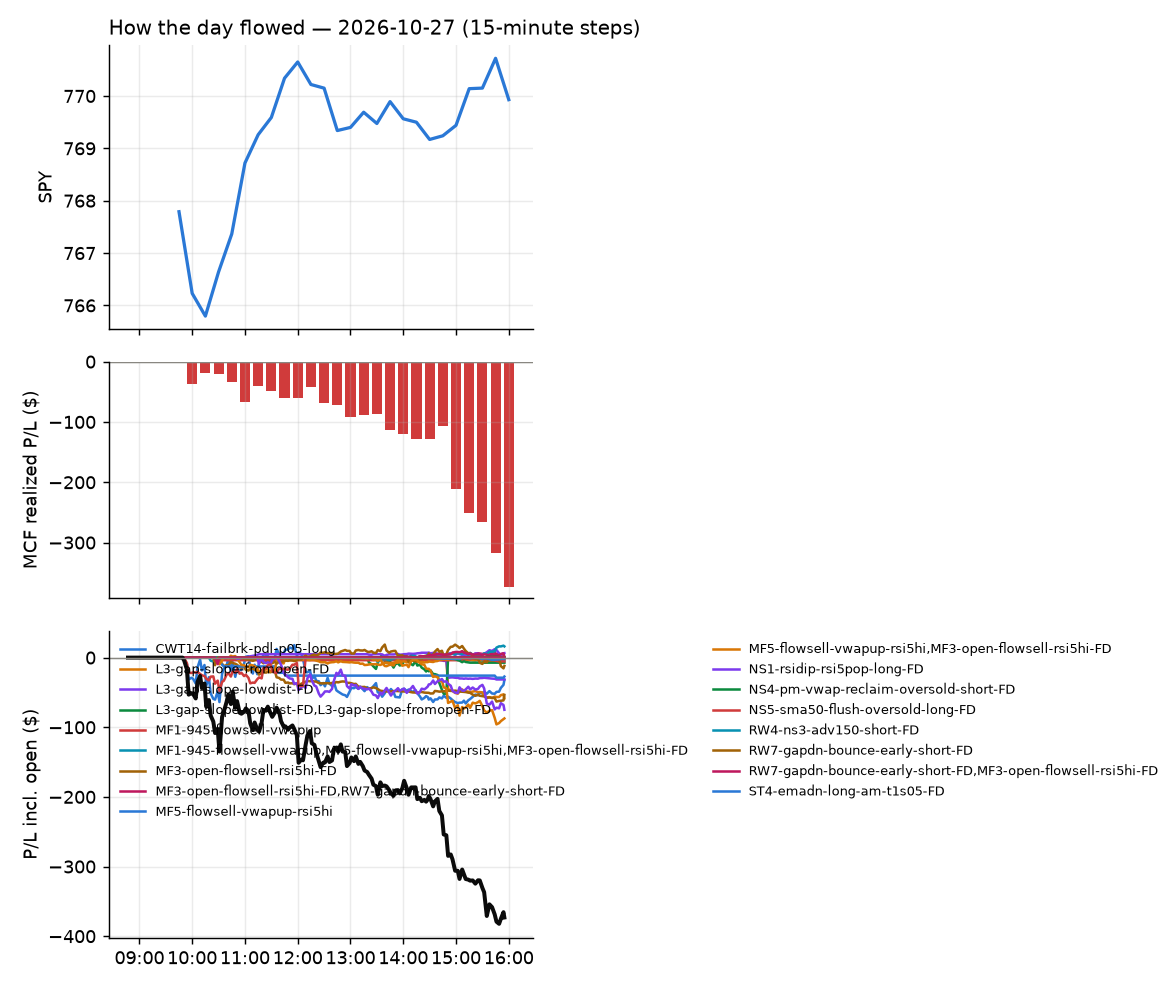

Source data for this figure (header and first rows):
id, run_id, symbol, strategy, side, date, signal_time, entry_time, entry, stop, target, exit_time, exit, exit_reason, r_multiple, mae_r, mfe_r, success, shares, pnl, broker_order_id, slip_bps, pnl_adj, pct
6301, 1, AMZD, CWT14-failbrk-pdl-p05-long, 1, 2026-10-27, 2026-10-27 09:50:22.229538-04:00, 2026-10-27 09:50:22.397908-04:00, 8.72, 8.643, 8.728, 2026-10-27 09:51:18.441333-04:00, 8.73, target, 0.1301, -0.1301, -0.06507, , 107, 1.07, cc45850b-5a86-43e6-9789-0d913b7f93b3, 22.99, 1.07, 0.1147
6308, 1, CRM, CWT14-failbrk-pdl-p05-long, 1, 2026-10-27, 2026-10-27 09:50:27.529764-04:00, 2026-10-27 09:50:28.210378-04:00, 244.3, 242.4, 245.6, 2026-10-27 09:58:46.823165-04:00, 244.4, scaled+breakeven, 0.05292, -0.1482, 0.5977, , 3, 0.3, e7a1c707-46ea-442e-b905-76abf23bb66e, -10.22, 0.26, 0.04093
6302, 1, DIS, CWT14-failbrk-pdl-p05-long, 1, 2026-10-27, 2026-10-27 09:50:28.518606-04:00, 2026-10-27 09:50:31.161697-04:00, 109.9, 109.5, 110.3, 2026-10-27 09:52:24.659808-04:00, 109.9, scaled+breakeven, 0.04419, -0.07365, 0.4714, , 8, 0.12, 21224565-0d5b-4823-96c3-f06aeff9a6c0, -16.36, 0.04, 0.01365
6338, 1, EQNR, CWT14-failbrk-pdl-p05-long, 1, 2026-10-27, 2026-10-27 09:50:29.776779-04:00, 2026-10-27 09:50:31.668196-04:00, 47.84, 47.47, 48, 2026-10-27 10:36:09.735128-04:00, 47.47, stop, -1.001, -0.8678, 0.4425, , 19, -6.97, 6e8d0d93-4cef-4a10-9792-4cfb332dbfc8, 2.696, -7.35, -0.7668
6310, 1, FITB, CWT14-failbrk-pdl-p05-long, 1, 2026-10-27, 2026-10-27 09:50:32.008387-04:00, 2026-10-27 09:50:33.494820-04:00, 52.94, 52.67, 53.1, 2026-10-27 10:05:20.746423-04:00, 53.1, target, 0.5918, -0.3432, 0.704, , 17, 2.69, ba13805c-585a-4006-b0bf-e077610c064c, -2.499, 2.69, 0.2989
6303, 1, GTLB, CWT14-failbrk-pdl-p05-long, 1, 2026-10-27, 2026-10-27 09:50:33.437046-04:00, 2026-10-27 09:50:35.623965-04:00, 56.22, 55.37, 56.4, 2026-10-27 09:53:11.222541-04:00, 56.42, target, 0.2341, -0.2107, 0.5151, , 16, 3.2, 2d9a1a10-dbda-4ff9-a0a7-0701824e059f, 29.44, 3.2, 0.3557
6324, 1, KBE, CWT14-failbrk-pdl-p05-long, 1, 2026-10-27, 2026-10-27 09:50:36.725484-04:00, 2026-10-27 09:50:37.204993-04:00, 65.95, 65.75, 66.17, 2026-10-27 10:25:04.877007-04:00, 65.76, stop, -0.973, -1.075, 0.6145, , 14, -2.66, 90511cc0-60c9-4c21-9fce-f42b1fcdabaf, -12.12, -2.94, -0.2881
6323, 1, IBN, CWT14-failbrk-pdl-p05-long, 1, 2026-10-27, 2026-10-27 09:50:34.856461-04:00, 2026-10-27 09:50:37.240613-04:00, 29.2, 29.08, 29.29, 2026-10-27 10:26:31.666891-04:00, 29.08, stop, -0.9687, -0.9283, 0.1615, , 31, -3.72, 2086a28a-ba37-4378-8745-61b58b21b511, -6.845, -4.34, -0.411
6446, 1, HRL, CWT14-failbrk-pdl-p05-long, 1, 2026-10-27, 2026-10-27 09:50:34.301004-04:00, 2026-10-27 09:50:37.431591-04:00, 20.85, 20.73, 20.9, 2026-10-27 15:55:21.553192-04:00, 20.9, target, 0.4214, -0.9692, 0.3792, , 44, 2.2, cc7086a1-8ffb-4b81-af76-755fe34c7950, 2.399, 2.2, 0.2398
6305, 1, KDP, CWT14-failbrk-pdl-p05-long, 1, 2026-10-27, 2026-10-27 09:50:37.002453-04:00, 2026-10-27 09:50:39.083401-04:00, 34.44, 34.26, 34.55, 2026-10-27 09:56:09.631472-04:00, 34.55, target, 0.6012, -0.2431, 0.4923, , 27, 2.98, 309466d0-5f84-4b9b-97cb-d810d4dc1580, -3.01, 2.98, 0.3205
6325, 1, KRE, CWT14-failbrk-pdl-p05-long, 1, 2026-10-27, 2026-10-27 09:50:37.577114-04:00, 2026-10-27 09:50:39.629595-04:00, 72.44, 72.22, 72.7, 2026-10-27 10:25:44.962192-04:00, 72.21, stop, -1.026, -1.023, 0.7559, , 12, -2.77, d1a0ff59-17e2-4b61-8028-e918a1f81bfa, -13.1, -3.01, -0.3186
6304, 1, ONON, CWT14-failbrk-pdl-p05-long, 1, 2026-10-27, 2026-10-27 09:50:41.896758-04:00, 2026-10-27 09:50:43.241136-04:00, 32.05, 31.69, 32.11, 2026-10-27 09:52:08.706869-04:00, 32.11, target, 0.1651, -0.2752, 0.2477, , 29, 1.74, b09fb2ea-cfcf-4212-890b-6b23eee74b74, 25.02, 1.74, 0.1872
6313, 1, NWSA, CWT14-failbrk-pdl-p05-long, 1, 2026-10-27, 2026-10-27 09:50:41.378918-04:00, 2026-10-27 09:50:43.456091-04:00, 30.35, 30.2, 30.43, 2026-10-27 10:13:21.189990-04:00, 30.19, stop, -1.091, -1.091, 0.0, , 30, -4.8, daff913e-5bd7-4845-bf31-1a542d2a7f23, -1.647, -5.4, -0.5272
6329, 1, PATH, CWT14-failbrk-pdl-p05-long, 1, 2026-10-27, 2026-10-27 09:50:42.453009-04:00, 2026-10-27 09:50:44.803713-04:00, 14.02, 13.88, 14.09, 2026-10-27 10:31:28.237378-04:00, 13.87, stop, -1.107, -0.9223, 0.4796, , 66, -9.9, 88c43b91-d4e7-4da3-91d3-1cfec600f639, 0.0, -11.22, -1.07
6318, 1, PSQ, CWT14-failbrk-pdl-p05-long, 1, 2026-10-27, 2026-10-27 09:50:44.443437-04:00, 2026-10-27 09:50:45.071070-04:00, 25.74, 25.62, 25.78, 2026-10-27 10:16:43.549162-04:00, 25.78, target, 0.3405, -0.2128, 0.2579, , 36, 1.44, a7c5c068-d43a-4541-8dd9-73725811863e, 3.887, 1.44, 0.1554
6350, 1, QID, CWT14-failbrk-pdl-p05-long, 1, 2026-10-27, 2026-10-27 09:50:44.930136-04:00, 2026-10-27 09:50:47.048499-04:00, 14.11, 14, 14.18, 2026-10-27 10:48:39.587799-04:00, 14.0, stop, -1.038, -1.085, 0.5662, , 65, -7.15, 3da29c23-92a5-4f51-97c9-517e9a950c58, -7.011, -8.45, -0.7796
6349, 1, RF, CWT14-failbrk-pdl-p05-long, 1, 2026-10-27, 2026-10-27 09:50:45.584397-04:00, 2026-10-27 09:50:47.101002-04:00, 28.5, 28.39, 28.6, 2026-10-27 10:43:06.415124-04:00, 28.39, stop, -0.9693, -0.9693, 0.7323, , 32, -3.52, 1ab87dc1-2ce4-4601-83cd-8acd7eb51176, -10.52, -4.16, -0.386
6306, 1, SNDQ, CWT14-failbrk-pdl-p05-long, 1, 2026-10-27, 2026-10-27 09:50:47.995311-04:00, 2026-10-27 09:50:48.963424-04:00, 17.95, 17.54, 18.29, 2026-10-27 09:55:22.031626-04:00, 17.49, stop, -1.12, -1.135, 0.2591, , 51, -23.4, 8e0d85d9-fbe9-478c-bcbb-916485c44d5f, -50.54, -24.42, -2.556
6311, 1, TFC, CWT14-failbrk-pdl-p05-long, 1, 2026-10-27, 2026-10-27 09:50:50.166203-04:00, 2026-10-27 09:50:50.537128-04:00, 48.65, 48.48, 48.83, 2026-10-27 10:10:27.006647-04:00, 48.83, target, 1.058, -0.7639, 1.263, , 19, 3.42, ef153fb3-ab4e-4b11-8639-3e071d2e27dd, -13.51, 3.42, 0.37
6351, 1, SQQQ, CWT14-failbrk-pdl-p05-long, 1, 2026-10-27, 2026-10-27 09:50:49.155322-04:00, 2026-10-27 09:50:54.905405-04:00, 37.94, 37.48, 38.18, 2026-10-27 10:48:38.800816-04:00, 37.48, stop, -1.014, -1.055, 0.5176, , 24, -10.99, ee43062a-2b4d-4b01-95d5-28292b311c76, -3.623, -11.47, -1.207
6309, 1, XLF, CWT14-failbrk-pdl-p05-long, 1, 2026-10-27, 2026-10-27 09:50:54.710759-04:00, 2026-10-27 09:50:55.171997-04:00, 55.98, 55.84, 56.1, 2026-10-27 10:00:27.785885-04:00, 55.84, stop, -0.9715, -1.006, 0.2082, , 16, -2.24, 5bd6ae14-d8f7-4f78-9ba3-b64fdae5371e, -6.248, -2.56, -0.2501
6396, 1, MNST, CWT14-failbrk-pdl-p05-long, 1, 2026-10-27, 2026-10-27 09:50:58.036154-04:00, 2026-10-27 09:51:00.827293-04:00, 45.95, 45.71, 46.1, 2026-10-27 12:20:49.453296-04:00, 45.74, stop, -0.8753, -1.021, 0.5627, , 20, -4.2, 4b10e994-1b41-486e-a863-4e7b00a513e1, -4.351, -4.6, -0.457
6330, 1, FER, orb20_a, -1, 2026-10-27, 2026-10-27 09:52:00.822579-04:00, 2026-10-27 09:52:01.425551-04:00, 53.47, 53.98, 52.76, 2026-10-27 10:30:17.312290-04:00, 54.02, stop, -1.078, -1.078, 0.4218, , 17, -9.35, cbd972d8-86df-4769-9f61-2f624abf4581, 16.8, -9.69, -1.029
6307, 1, XP, orb20_a, 1, 2026-10-27, 2026-10-27 09:52:01.832747-04:00, 2026-10-27 09:52:03.013797-04:00, 16.62, 16.22, 17.21, 2026-10-27 09:55:58.642275-04:00, 16.21, stop, -1.019, -1.043, 0.04969, , 56, -22.96, 9e8c7fa3-52f2-4b97-9a2f-14cf4cf85d06, 69.68, -24.08, -2.467
6319, 1, IBB, CWT14-failbrk-pdl-p05-long, 1, 2026-10-27, 2026-10-27 09:55:31.888747-04:00, 2026-10-27 09:55:32.378210-04:00, 207.3, 206.1, 207.9, 2026-10-27 10:14:45.435911-04:00, 208.0, target, 0.6101, -0.2006, 0.6519, , 4, 2.92, 2eb5593b-1e20-4b26-9d21-740fb2e8ce41, -1.447, 2.92, 0.3522
6447, 1, TEAM, CWT14-failbrk-pdl-p05-long, 1, 2026-10-27, 2026-10-27 09:55:45.455531-04:00, 2026-10-27 09:55:45.656991-04:00, 220.4, 218.1, 221.4, 2026-10-27 15:55:39.977154-04:00, 219.4, flatten, -0.437, -0.8696, 0.6293, , 4, -4.0, ce19367c-f313-423b-8801-5f8eb22cf2a7, 4.993, -4.0, -0.4537
6366, 1, XHB, CWT14-failbrk-pdl-p05-long, 1, 2026-10-27, 2026-10-27 09:55:49.850132-04:00, 2026-10-27 09:55:51.442513-04:00, 97.72, 97.14, 98.01, 2026-10-27 11:04:28.405903-04:00, 98.02, target, 0.5096, -0.8062, 0.5457, , 9, 2.68, d8bfcc6a-b3e0-4df3-8127-b7f2db24efcd, 0.1137, 2.68, 0.3047
6314, 1, GMAB, CWT14-failbrk-pdl-p05-long, 1, 2026-10-27, 2026-10-27 09:55:52.472341-04:00, 2026-10-27 09:55:55.544083-04:00, 44.23, 43.84, 44.39, 2026-10-27 10:12:14.415348-04:00, 44.39, target, 0.4105, -0.1283, 0.4619, , 21, 3.36, 4064852d-5129-4bac-b306-466cfeeb9f6f, 4.524, 3.36, 0.3617
6355, 1, CART, orb20_a, -1, 2026-10-27, 2026-10-27 09:59:18.138239-04:00, 2026-10-27 09:59:19.184131-04:00, 59.77, 60.31, 59.07, 2026-10-27 10:59:17.380790-04:00, 60.38, stop, -1.14, -0.9533, 0.1495, , 15, -9.15, ca58885f-62b6-467e-8622-513606f7130a, 3.345, -9.45, -1.021
6339, 1, BABA, CWT14-failbrk-pdl-p05-long, 1, 2026-10-27, 2026-10-27 10:00:26.733725-04:00, 2026-10-27 10:00:30.340111-04:00, 99.67, 98.86, 100, 2026-10-27 10:36:08.515850-04:00, 100, target, 0.4664, -0.1596, 0.491, , 9, 3.42, 71161466-c573-4d4c-b8f3-e66455c5f706, 2.007, 3.42, 0.3813
6321, 1, MRNA, CWT14-failbrk-pdl-p05-long, 1, 2026-10-27, 2026-10-27 10:00:39.551440-04:00, 2026-10-27 10:00:41.057985-04:00, 184.9, 179.7, 188.4, 2026-10-27 10:18:38.254010-04:00, 188.5, target, 0.688, -0.206, 0.7436, , 5, 17.97, 8e3b2375-20b2-4020-a0d0-dcdd7b8ef44a, -31.33, 17.97, 1.944
6345, 1, WDAY, CWT14-failbrk-pdl-p05-long, 1, 2026-10-27, 2026-10-27 10:00:52.165814-04:00, 2026-10-27 10:00:53.103230-04:00, 206.2, 204.3, 206.8, 2026-10-27 10:40:43.117689-04:00, 206.8, target, 0.3533, -0.5405, 0.3559, , 4, 2.68, 4c92f0c0-4de4-4835-8105-c291829d1fc0, 9.711, 2.68, 0.325
6391, 1, WMT, CWT14-failbrk-pdl-p05-long, 1, 2026-10-27, 2026-10-27 10:00:52.498096-04:00, 2026-10-27 10:00:55.343443-04:00, 119.7, 119, 120, 2026-10-27 12:09:16.242615-04:00, 119, stop, -0.9947, -0.9654, 0.3437, , 7, -4.76, 73d47f0b-8a29-4652-b12d-f67ea767c0d9, 3.343, -4.9, -0.5681
6399, 1, BALL, CWT14-failbrk-pdl-p05-long, 1, 2026-10-27, 2026-10-27 10:05:28.219395-04:00, 2026-10-27 10:05:28.589010-04:00, 64.09, 63.68, 64.24, 2026-10-27 12:25:28.060426-04:00, 63.67, stop, -1.017, -0.9929, 0.2434, , 14, -5.88, 888ac1cc-49e9-4328-98d9-48cf8505354a, 6.245, -6.16, -0.6553
6332, 1, BMNR, CWT14-failbrk-pdl-p05-long, 1, 2026-10-27, 2026-10-27 10:05:29.320250-04:00, 2026-10-27 10:05:30.628628-04:00, 20.95, 20.59, 21.15, 2026-10-27 10:33:52.764947-04:00, 21.15, target, 0.5482, -0.2604, 0.5753, , 44, 8.8, cbdc254f-ba4d-4688-ad4a-a4844f30c0cc, -4.771, 8.8, 0.9547
6383, 1, BIDU, CWT14-failbrk-pdl-p05-long, 1, 2026-10-27, 2026-10-27 10:05:28.885490-04:00, 2026-10-27 10:05:30.878438-04:00, 77.44, 76.91, 77.71, 2026-10-27 11:40:42.984335-04:00, 77.71, target, 0.5072, -0.3945, 0.7515, , 12, 3.24, f8a4bd44-585f-43f4-a385-75bb5c1bf07d, 0.0, 3.24, 0.3487
6333, 1, CRCL, CWT14-failbrk-pdl-p05-long, 1, 2026-10-27, 2026-10-27 10:05:32.182701-04:00, 2026-10-27 10:05:32.956162-04:00, 78.9, 77.54, 79.65, 2026-10-27 10:33:51.857214-04:00, 79.7, target, 0.5888, -0.1472, 0.6624, , 11, 8.8, a943aee3-bf5e-4a50-a9a4-9a8313645cc2, -6.333, 8.8, 1.014
6357, 1, EDV, CWT14-failbrk-pdl-p05-long, 1, 2026-10-27, 2026-10-27 10:05:33.790097-04:00, 2026-10-27 10:05:34.064148-04:00, 59.29, 59.07, 59.42, 2026-10-27 11:00:04.764187-04:00, 59.42, target, 0.5871, -0.4064, 0.6774, , 15, 1.95, ac2c1b83-4d05-4c29-8d63-efd17cb31aa6, -1.686, 1.95, 0.2193
6320, 1, GME, CWT14-failbrk-pdl-p05-long, 1, 2026-10-27, 2026-10-27 10:05:36.530070-04:00, 2026-10-27 10:05:37.295253-04:00, 23.82, 23.5, 23.98, 2026-10-27 10:14:30.176537-04:00, 24.0, target, 0.57, -0.2216, 0.6966, , 39, 7.02, 90bd50b5-2d38-40b2-a0d4-e322b3317ada, 0.0, 7.02, 0.7557
6312, 1, SGI, CWT14-failbrk-pdl-p05-long, 1, 2026-10-27, 2026-10-27 10:05:47.060743-04:00, 2026-10-27 10:05:47.175626-04:00, 61.55, 60.91, 61.76, 2026-10-27 10:10:41.839332-04:00, 61.77, target, 0.3436, -0.1253, 0.4386, , 15, 3.29, fa4a5d49-3076-4af1-b2c9-e66ae04842de, 12.2, 3.29, 0.3564
6368, 1, SO, CWT14-failbrk-pdl-p05-long, 1, 2026-10-27, 2026-10-27 10:05:47.959836-04:00, 2026-10-27 10:05:49.709565-04:00, 92.18, 91.88, 92.49, 2026-10-27 11:12:04.184756-04:00, 92.49, target, 1.043, -0.7741, 1.115, , 10, 3.1, ae7e02f3-dc2e-4aaa-ac21-83d652a9abb7, -11.92, 3.1, 0.3363
6346, 1, TLT, CWT14-failbrk-pdl-p05-long, 1, 2026-10-27, 2026-10-27 10:05:59.596184-04:00, 2026-10-27 10:06:02.778086-04:00, 81.54, 81.34, 81.65, 2026-10-27 10:39:49.494902-04:00, 81.65, target, 0.5493, -0.3669, 0.5988, , 11, 1.22, 750527da-de69-4d6b-adcc-7ff8c8ca91ff, -0.7246, 1.22, 0.136
6358, 1, APD, CWT14-failbrk-pdl-p05-long, 1, 2026-10-27, 2026-10-27 10:10:25.735224-04:00, 2026-10-27 10:10:26.235958-04:00, 305.9, 304.4, 306.2, 2026-10-27 11:01:12.392603-04:00, 306.2, target, 0.1794, -0.8652, 0.2179, , 3, 0.84, 10ee8ec3-4b9b-4c28-8b6a-a2fb2c5f9320, 11.13, 0.84, 0.09153
6315, 1, BN, CWT14-failbrk-pdl-p05-long, 1, 2026-10-27, 2026-10-27 10:10:27.911922-04:00, 2026-10-27 10:10:29.103543-04:00, 37.99, 37.74, 38.05, 2026-10-27 10:13:08.043361-04:00, 38.05, target, 0.2421, -0.1614, 0.3026, , 24, 1.44, 1ad18a10-047a-41e9-867d-7d91d41f0916, 10.54, 1.44, 0.1579
6359, 1, CHYM, CWT14-failbrk-pdl-p05-long, 1, 2026-10-27, 2026-10-27 10:10:29.728393-04:00, 2026-10-27 10:10:30.066031-04:00, 28.45, 28.13, 28.56, 2026-10-27 11:00:40.381361-04:00, 28.57, target, 0.3698, -0.8139, 0.407, , 32, 3.78, 66ba9167-38c2-4c5f-b249-ed3f5a1a71be, 10.56, 3.78, 0.4152
6316, 1, BNS, CWT14-failbrk-pdl-p05-long, 1, 2026-10-27, 2026-10-27 10:10:28.092037-04:00, 2026-10-27 10:10:30.928195-04:00, 93.27, 92.78, 93.34, 2026-10-27 10:13:06.984940-04:00, 93.34, target, 0.142, -0.1826, 0.0, , 10, 0.7, c3678504-3158-4f5b-8241-ace8592a9bd2, 12.88, 0.7, 0.07505
6365, 1, COMP, CWT14-failbrk-pdl-p05-long, 1, 2026-10-27, 2026-10-27 10:10:30.361858-04:00, 2026-10-27 10:10:33.215540-04:00, 9.631, 9.493, 9.676, 2026-10-27 11:02:10.349777-04:00, 9.68, target, 0.355, -0.5151, 0.4637, , 96, 4.7, 6154d651-9093-46bc-9de2-6208ef3b3984, 16.68, 4.7, 0.5083
6317, 1, EWC, CWT14-failbrk-pdl-p05-long, 1, 2026-10-27, 2026-10-27 10:10:33.640172-04:00, 2026-10-27 10:10:35.260983-04:00, 60.82, 60.57, 60.85, 2026-10-27 10:13:07.425219-04:00, 60.85, target, 0.1217, -0.0811, 0.1217, , 15, 0.45, 5a5518ba-0c92-4982-befb-2417c52c4e67, 9.875, 0.45, 0.04933
6370, 1, ITB, CWT14-failbrk-pdl-p05-long, 1, 2026-10-27, 2026-10-27 10:10:37.572703-04:00, 2026-10-27 10:10:38.682160-04:00, 89.34, 88.68, 89.61, 2026-10-27 11:14:53.309272-04:00, 89.61, target, 0.4106, -0.5715, 0.4813, , 10, 2.73, 135a914c-6fd0-4839-9c22-759b308b9806, 4.479, 2.73, 0.3056
6438, 1, KKR, CWT14-failbrk-pdl-p05-long, 1, 2026-10-27, 2026-10-27 10:10:38.840421-04:00, 2026-10-27 10:10:39.273519-04:00, 92.02, 91, 92.06, 2026-10-27 15:42:38.691979-04:00, 92.06, target, 0.03922, -0.4801, 0.1275, , 10, 0.4, 1c51e0c3-5e95-42ef-b0a7-338b581a5e58, 33.8, 0.4, 0.04347
6379, 1, UBER, CWT14-failbrk-pdl-p05-long, 1, 2026-10-27, 2026-10-27 10:10:53.331898-04:00, 2026-10-27 10:10:54.205704-04:00, 65.79, 65.35, 66.04, 2026-10-27 11:32:55.644659-04:00, 66.07, target, 0.6334, -0.3393, 0.7239, , 14, 3.92, f1d054bc-2609-4522-ad53-ecdfd46c9af2, -2.523, 3.92, 0.4256
6448, 1, Z, CWT14-failbrk-pdl-p05-long, 1, 2026-10-27, 2026-10-27 10:10:57.129642-04:00, 2026-10-27 10:10:57.325083-04:00, 32.14, 31.75, 32.34, 2026-10-27 15:55:45.644093-04:00, 32.07, flatten, -0.1794, -0.8968, 0.08353, , 28, -1.96, 35731b6e-ee68-4a7a-88d6-e55d3d975864, 0.0, -1.96, -0.2178
6412, 1, BKNG, CWT14-failbrk-pdl-p05-long, 1, 2026-10-27, 2026-10-27 10:10:58.248141-04:00, 2026-10-27 10:10:59.261462-04:00, 151.6, 150.4, 152.3, 2026-10-27 13:52:13.189835-04:00, 150.4, stop, -1.066, -1.16, 0.5675, , 6, -7.72, 529774b5-c3ac-43dd-985a-bae597a14b16, -4.614, -7.84, -0.8485
6360, 1, XYZ, CWT14-failbrk-pdl-p05-long, 1, 2026-10-27, 2026-10-27 10:10:56.864459-04:00, 2026-10-27 10:10:59.384488-04:00, 74.4, 73.85, 74.75, 2026-10-27 11:01:00.844437-04:00, 74.75, target, 0.6397, -0.7311, 0.6763, , 12, 4.2, 4b7a43e4-30fd-4341-a5d8-9045a69a8d7c, -6.716, 4.2, 0.4704
6356, 1, AMCR, CWT14-failbrk-pdl-p05-long, 1, 2026-10-27, 2026-10-27 10:10:57.974441-04:00, 2026-10-27 10:10:59.980437-04:00, 45.9, 45.67, 46.01, 2026-10-27 10:57:35.009975-04:00, 45.66, stop, -1.037, -1.037, 0.1512, , 20, -4.8, ead4be04-9e8b-49ff-9941-443e62382bb6, 0.2179, -5.2, -0.5229
6322, 1, IHI, CWT14-failbrk-pdl-p05-long, 1, 2026-10-27, 2026-10-27 10:10:59.524416-04:00, 2026-10-27 10:11:00.615812-04:00, 54.67, 54.45, 54.8, 2026-10-27 10:19:51.780539-04:00, 54.44, stop, -1.026, -0.9813, 0.1338, , 17, -3.91, ddd6b99f-5295-4c86-9da2-263606eae5e5, -1.829, -4.25, -0.4207
6340, 1, QXO, CWT14-failbrk-pdl-p05-long, 1, 2026-10-27, 2026-10-27 10:11:00.524619-04:00, 2026-10-27 10:11:04.763883-04:00, 10.34, 10.2, 10.46, 2026-10-27 10:36:03.101527-04:00, 10.46, target, 0.8853, -0.332, 0.8115, , 89, 10.68, de05a66b-234f-410d-ae28-6889ce50de97, -33.73, 10.68, 1.161
6392, 1, FLUT, CWT14-failbrk-pdl-p05-long, 1, 2026-10-27, 2026-10-27 10:11:58.146422-04:00, 2026-10-27 10:11:59.709272-04:00, 78.08, 77.08, 78.47, 2026-10-27 12:08:17.606605-04:00, 77.03, stop, -1.05, -1.12, 0.32, , 11, -11.55, b84e5351-6b63-4d75-afc3-c5e23da2e18e, 8.973, -11.77, -1.345
6361, 1, TMF, CWT14-failbrk-pdl-p05-long, 1, 2026-10-27, 2026-10-27 10:15:47.767982-04:00, 2026-10-27 10:15:50.916679-04:00, 29.55, 29.36, 29.68, 2026-10-27 11:00:07.665175-04:00, 29.68, target, 0.7057, -0.4861, 0.8646, , 31, 4.13, f3bcd847-258d-4af8-b6f7-0fec9aa2d2c5, -7.855, 4.13, 0.4509
6326, 1, FER, MF3-open-flowsell-rsi5hi-FD, -1, 2026-10-27, 2026-10-27 10:20:30.578835-04:00, 2026-10-27 10:20:30.892179-04:00, 53.7, 53.92, 53.4, 2026-10-27 10:28:43.538215-04:00, 53.94, stop, -1.085, -0.9971, 0.136, , 17, -4.07, 3541dde4-edcc-4efd-b9ff-e6b5642a0f14, -7.454, -4.41, -0.4458
... 129 more rows
